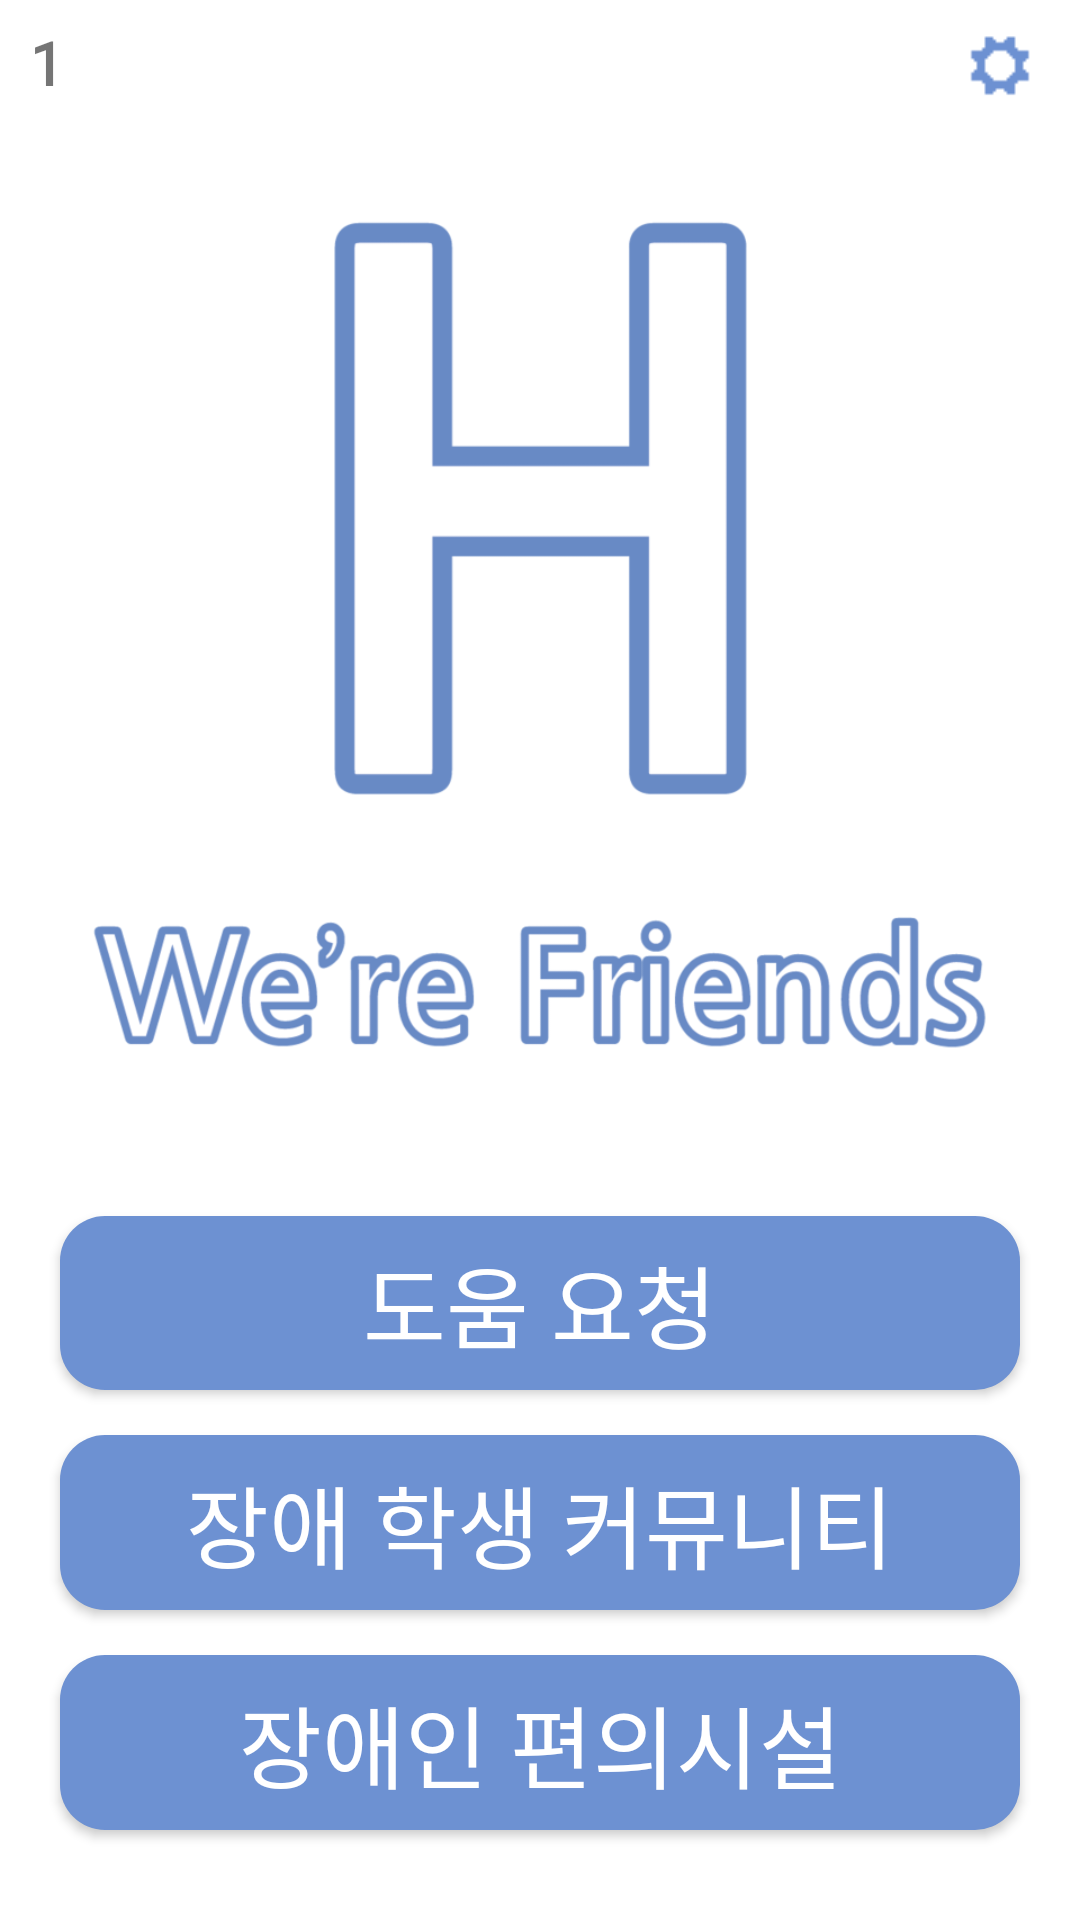

Android layout source for this screen:
<!-- AndroidManifest.xml: application theme AppTheme.NoActionBar -->
<!-- res/layout/activity_main.xml -->
<?xml version="1.0" encoding="utf-8"?>
<LinearLayout xmlns:android="http://schemas.android.com/apk/res/android"
    xmlns:app="http://schemas.android.com/apk/res-auto"
    android:orientation="vertical"
    android:layout_width="match_parent"
    android:layout_height="match_parent"
    android:background="@android:color/background_light">
    <LinearLayout
        android:layout_width="match_parent"
        android:layout_height="wrap_content"
        android:orientation="horizontal"
        android:layout_gravity="center">

        <TextView
            android:id="@+id/Welcomemessage"
            android:layout_width="100dp"
            android:layout_height="40dp"
            android:layout_gravity="center_vertical"
            android:layout_marginStart="10dp"
            android:layout_marginLeft="10dp"
            android:layout_marginTop="5dp"
            android:layout_weight="15"
            android:text="@string/Count1"
            android:textSize="20sp"
            android:textStyle="bold"
            android:fontFamily="@font/nanumgothicextrabold"/>



        <ImageView
            android:id="@+id/logoutbutton"
            style="?android:attr/borderlessButtonStyle"
            android:layout_width="40dp"
            android:layout_height="40dp"
            android:layout_gravity="center_vertical"
            android:layout_weight="1"
            android:background="@color/ic_launcher_background"
            android:fontFamily="@font/nanumgothicextrabold"
            android:onClick="btn_logout"
            android:text="@string/logout"
            android:textColor="#6D91D2"
            android:textSize="20sp"
            app:srcCompat="@drawable/setting"/>
    </LinearLayout>


    <ImageView
        android:id="@+id/imageView4"
        android:layout_width="wrap_content"
        android:layout_height="300dp"
        android:layout_marginLeft="30dp"
        android:layout_marginRight="30dp"
        android:layout_marginBottom="20dp"
        android:layout_weight="4"
        android:contentDescription="@string/main_todo1"
        android:onClick="bluetoothbutton"
        app:srcCompat="@drawable/main" />

    <Button
        android:id="@+id/helpbutton"
        android:layout_width="match_parent"
        android:layout_height="wrap_content"
        android:layout_marginLeft="20dp"
        android:layout_marginTop="20dp"
        android:layout_marginRight="20dp"
        android:layout_marginBottom="10dp"
        android:layout_weight="2"
        android:onClick="helpbutton"
        android:text="@string/help"
        android:textSize="30dp"
        android:background="@drawable/selector_button"
        android:fontFamily="@font/nanumgothicbold"
        android:textColor="#FFFFFF" />

    <Button
        android:id="@+id/community"
        android:layout_width="match_parent"
        android:layout_height="wrap_content"
        android:layout_marginTop="5dp"
        android:layout_marginBottom="10dp"
        android:layout_weight="2"
        android:onClick="communitybutton"
        android:text="@string/community"
        app:layout_constraintBottom_toTopOf="@+id/announce"
        app:layout_constraintTop_toBottomOf="@+id/helpbutton"
        android:layout_marginLeft="20dp"
        android:layout_marginRight="20dp"
        android:textSize="30dp"
        android:background="@drawable/selector_button"
        android:fontFamily="@font/nanumgothicbold"
        android:textColor="#FFFFFF" />

    <Button
        android:id="@+id/announce"
        android:layout_width="match_parent"
        android:layout_height="wrap_content"
        android:layout_marginTop="5dp"
        android:layout_marginBottom="30dp"
        android:layout_weight="2"
        android:onClick="announcebutton"
        android:text="장애인 편의시설"
        android:layout_marginLeft="20dp"
        android:layout_marginRight="20dp"
        android:textSize="30dp"
        android:background="@drawable/selector_button"
        android:fontFamily="@font/nanumgothicbold"
        android:textColor="#FFFFFF" />
</LinearLayout>
<!-- resources referenced by this layout -->
<resources>
  <!-- drawable main: png bitmap (drawable-v24, 50387 bytes) -->
  <!-- drawable selector_button (drawable) -->
  <?xml version="1.0" encoding="utf-8"?>
  <selector xmlns:android="http://schemas.android.com/apk/res/android">
  
      <item android:drawable="@drawable/round_button2" android:state_enabled="false" />
      <item android:drawable="@drawable/round_button" android:state_enabled="true" />
      <item android:drawable="@drawable/round_button" android:state_selected="true" />
      <item android:drawable="@drawable/round_button2" android:state_selected="false" />
  
  </selector>
  <!-- drawable setting: png bitmap (drawable, 266 bytes) -->
  <string name="Count1">1</string>
  <string name="community">장애 학생 커뮤니티</string>
  <string name="help">도움 요청</string>
  <string name="logout">로그아웃</string>
  <string name="main_todo1">TODO</string>
  <style name="AppTheme.NoActionBar">
          <item name="windowActionBar">false</item>
          <item name="windowNoTitle">true</item>
      </style>
  <!-- drawable round_button2 (drawable) -->
  <?xml version="1.0" encoding="utf-8"?>
  <selector xmlns:android="http://schemas.android.com/apk/res/android">
      <item>
          <shape>
              <corners android:radius="15dp"/>
              <solid android:color="#808080"/>
          </shape>
      </item>
  
  </selector>
  <!-- drawable round_button (drawable) -->
  <?xml version="1.0" encoding="utf-8"?>
  <selector xmlns:android="http://schemas.android.com/apk/res/android">
      <item>
          <shape>
              <corners android:radius="15dp"/>
              <solid android:color="#6d91d2"/>
          </shape>
      </item>
  
  </selector>
</resources>
